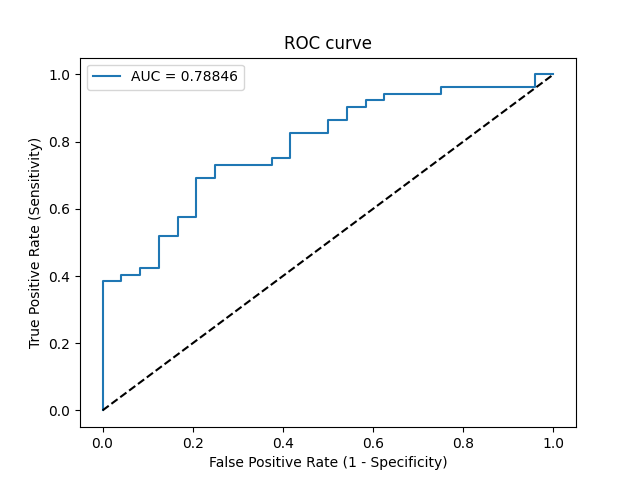

The file beside this chart, header and first rows:
Threshold, Sensitivity, Specificity, NPV, PPV
inf, 0.0, 1.0, 0.3158, 0
0.9998, 0.01923, 1.0, 0.32, 1.0
0.8998, 0.3846, 1.0, 0.4286, 1.0
0.8752, 0.3846, 0.9583, 0.4182, 0.9524
0.8745, 0.4038, 0.9583, 0.4259, 0.9545
0.8481, 0.4038, 0.9167, 0.4151, 0.913
0.8205, 0.4231, 0.9167, 0.4231, 0.9167
0.8194, 0.4231, 0.875, 0.4118, 0.88
0.777, 0.5192, 0.875, 0.4565, 0.9
0.7667, 0.5192, 0.8333, 0.4444, 0.871
0.745, 0.5769, 0.8333, 0.4762, 0.8824
0.7424, 0.5769, 0.7917, 0.4634, 0.8571
0.7268, 0.6923, 0.7917, 0.5429, 0.878
0.7181, 0.6923, 0.75, 0.5294, 0.8571
0.6949, 0.7308, 0.75, 0.5625, 0.8636
0.6505, 0.7308, 0.625, 0.5172, 0.8085
0.6441, 0.75, 0.625, 0.5357, 0.8125
0.6429, 0.75, 0.5833, 0.5185, 0.7959
0.6261, 0.8269, 0.5833, 0.6087, 0.8113
0.5431, 0.8269, 0.5, 0.5714, 0.7818
0.5314, 0.8654, 0.5, 0.6316, 0.7895
0.5289, 0.8654, 0.4583, 0.6111, 0.7759
0.5125, 0.9038, 0.4583, 0.6875, 0.7833
0.505, 0.9038, 0.4167, 0.6667, 0.7705
0.5, 0.9231, 0.4167, 0.7143, 0.7742
0.4818, 0.9231, 0.375, 0.6923, 0.7619
0.4809, 0.9423, 0.375, 0.75, 0.7656
0.4654, 0.9423, 0.25, 0.6667, 0.7313
0.4492, 0.9615, 0.25, 0.75, 0.7353
0.4244, 0.9615, 0.04167, 0.3333, 0.6849
0.4097, 1.0, 0.04167, 1.0, 0.6933
0.3466, 1.0, 0.0, 0, 0.6842
